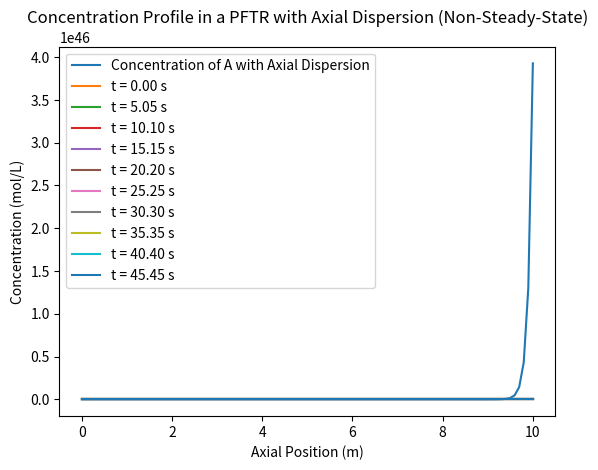

This figure's Python source:
import numpy as np
from scipy.integrate import solve_ivp
import matplotlib.pyplot as plt

# steady state


def pftr_dispersion_model(z, y, u, D, k):
    """
    ODE system for the PFTR model with axial dispersion.

    Parameters:
    z : float
        Axial position in the reactor (m).
    y : list
        Concentration and its first derivative, [C_A, dC_A/dz].
    u : float
        Fluid velocity (m/s).
    D : float
        Axial dispersion coefficient (m^2/s).
    k : float
        Reaction rate constant (1/s).

    Returns:
    dydz : list
        List containing first derivative of concentration and second derivative of concentration.
    """
    C_A, dC_A_dz = y  # y[0] = C_A, y[1] = dC_A/dz

    # Define the system of equations
    dC_A_dz_new = dC_A_dz
    ddC_A_dz2_new = (u / D) * dC_A_dz + (k / D) * C_A

    return [dC_A_dz_new, ddC_A_dz2_new]


def solve_pftr_dispersion(u, D, k, C_A0, dC_A_dz0, z_max, num_points=100):
    """
    Solves the PFTR model ODE with axial dispersion and plots the concentration profile.

    Parameters:
    u : float
        Fluid velocity (m/s).
    D : float
        Axial dispersion coefficient (m^2/s).
    k : float
        Reaction rate constant (1/s).
    C_A0 : float
        Initial concentration of A at z=0 (mol/L).
    dC_A_dz0 : float
        Initial concentration gradient at z=0 (mol/L/m).
    z_max : float
        Maximum axial length of the reactor (m).
    num_points : int, optional
        Number of points to evaluate along the reactor length (default is 100).

    Returns:
    result : OdeResult
        The result of the ODE solver, including the axial positions and concentrations.
    """
    # Initial conditions
    y0 = [C_A0, dC_A_dz0]  # [C_A(z=0), dC_A/dz(z=0)]

    # Create a grid for z (axial position)
    z_grid = np.linspace(0, z_max, num_points)

    # Solve the ODE system using solve_ivp
    sol = solve_ivp(
        fun=pftr_dispersion_model,  # ODE function
        t_span=[0, z_max],  # Axial length range (0 to z_max)
        y0=y0,  # Initial condition
        args=(u, D, k),  # Additional arguments to the ODE function
        t_eval=z_grid,  # Specify z points to evaluate
        method='RK45'  # Runge-Kutta solver
    )

    # Extract results
    z_vals = sol.t
    C_A_vals = sol.y[0]  # Concentration of A

    # Plot the results
    plt.plot(z_vals, C_A_vals, label="Concentration of A with Axial Dispersion")
    plt.xlabel("Axial Position (m)")
    plt.ylabel("Concentration (mol/L)")
    plt.title("Concentration Profile in a PFTR with Axial Dispersion")
    plt.legend()
    plt.grid()
    plt.show()

    return sol


# Example usage:
u = 0.1  # Fluid velocity (m/s)
D = 0.01  # Axial dispersion coefficient (m^2/s)
k = 0.1  # Reaction rate constant (1/s)
C_A0 = 2.0  # Initial concentration of A at z=0 (mol/L)
dC_A_dz0 = 0.0  # Initial concentration gradient at z=0 (mol/L/m)
z_max = 10.0  # Total reactor length (m)

solve_pftr_dispersion(u, D, k, C_A0, dC_A_dz0, z_max)


# non-steady state

def pftr_pde_system(t, C_A, u, D, k, N, dz):
    """
    Defines the system of ODEs derived from the PDE for non-steady-state PFTR with axial dispersion.

    Parameters:
    t : float
        Time (s).
    C_A : array
        Concentrations of A at all spatial points along the reactor length.
    u : float
        Fluid velocity (m/s).
    D : float
        Axial dispersion coefficient (m^2/s).
    k : float
        Reaction rate constant (1/s).
    N : int
        Number of spatial grid points.
    dz : float
        Spatial step size (m).

    Returns:
    dC_A_dt : array
        Time derivatives of the concentrations at each spatial point.
    """
    dC_A_dt = np.zeros(N)

    # Apply finite difference method for internal points (central difference for second derivative)
    for i in range(1, N - 1):
        dC_A_dt[i] = (
                D * (C_A[i + 1] - 2 * C_A[i] + C_A[i - 1]) / dz ** 2  # Diffusion term
                - u * (C_A[i] - C_A[i - 1]) / dz  # Convection term
                - k * C_A[i]  # Reaction term
        )

    # Boundary conditions
    dC_A_dt[0] = 0  # No-flux boundary condition at the inlet (can be changed based on the system)
    dC_A_dt[-1] = 0  # No-flux boundary condition at the outlet (can be changed based on the system)

    return dC_A_dt


def solve_nonsteady_pftr(u, D, k, C_A0, z_max, t_max, dz, num_time_points=100):
    """
    Solves the non-steady-state PFTR model ODE system with axial dispersion and plots the concentration profile over time.

    Parameters:
    u : float
        Fluid velocity (m/s).
    D : float
        Axial dispersion coefficient (m^2/s).
    k : float
        Reaction rate constant (1/s).
    C_A0 : float
        Initial concentration of A along the reactor (mol/L).
    z_max : float
        Maximum reactor length (m).
    t_max : float
        Total simulation time (s).
    dz : float
        Spatial step size (m).
    num_time_points : int, optional
        Number of time points to evaluate (default is 100).

    Returns:
    sol : OdeResult
        The result of the ODE solver.
    z_grid : array
        Spatial grid points.
    """
    # Create spatial grid
    z_grid = np.arange(0, z_max + dz, dz)
    N = len(z_grid)  # Number of spatial points

    # Initial condition: Concentration of A at time t=0
    C_A_init = np.full(N, C_A0)

    # Time grid
    t_grid = np.linspace(0, t_max, num_time_points)

    # Solve the system of ODEs using solve_ivp
    sol = solve_ivp(
        fun=pftr_pde_system,  # ODE function
        t_span=[0, t_max],  # Time range
        y0=C_A_init,  # Initial condition
        args=(u, D, k, N, dz),  # Additional arguments to the ODE function
        t_eval=t_grid,  # Time points to evaluate
        method='RK45'  # Runge-Kutta solver
    )

    # Plot the results
    for i, t in enumerate(sol.t):
        if i % (len(sol.t) // 10) == 0:  # Plot every 10th time point
            plt.plot(z_grid, sol.y[:, i], label=f't = {t:.2f} s')

    plt.xlabel("Axial Position (m)")
    plt.ylabel("Concentration (mol/L)")
    plt.title("Concentration Profile in a PFTR with Axial Dispersion (Non-Steady-State)")
    plt.legend()
    plt.grid()
    plt.show()

    return sol, z_grid


# Example usage:
u = 0.1  # Fluid velocity (m/s)
D = 0.01  # Axial dispersion coefficient (m^2/s)
k = 0.1  # Reaction rate constant (1/s)
C_A0 = 2.0  # Initial concentration of A (mol/L) along the reactor
z_max = 10.0  # Total reactor length (m)
t_max = 50.0  # Total simulation time (s)
dz = 0.1  # Spatial step size (m)

solve_nonsteady_pftr(u, D, k, C_A0, z_max, t_max, dz)
